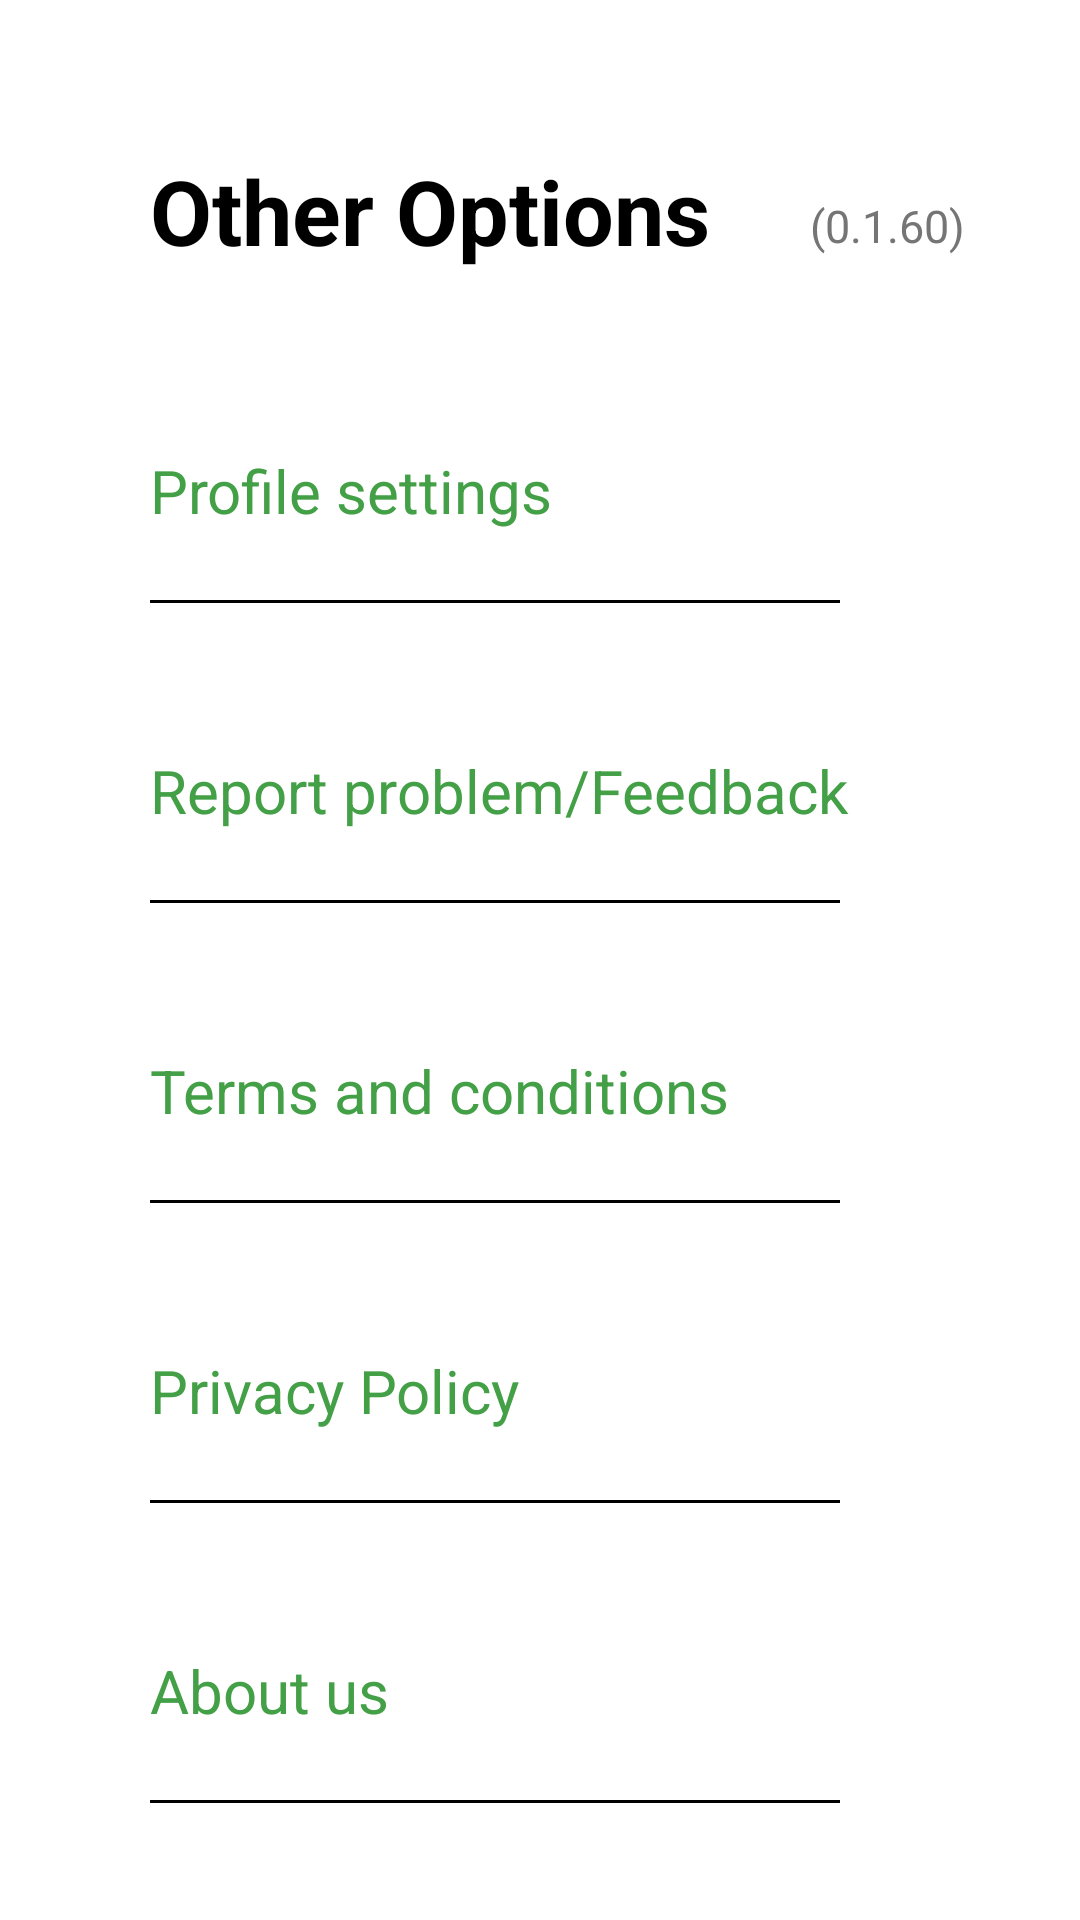

This screen was rendered from an Android layout file. Write that file and the resources it references.
<!-- AndroidManifest.xml: application theme Theme.Geopedia -->
<!-- res/layout/fragment_usettings.xml -->
<?xml version="1.0" encoding="utf-8"?>
<RelativeLayout xmlns:android="http://schemas.android.com/apk/res/android"
    android:layout_width="match_parent"
    android:layout_height="match_parent">

    <TextView
        android:id="@+id/T1"
        android:layout_width="wrap_content"
        android:layout_height="wrap_content"
        android:layout_marginStart="50dp"
        android:layout_marginTop="50dp"
        android:text="@string/other_options"
        android:textColor="@color/black"
        android:textSize="30sp"
        android:textStyle="bold" />

    <TextView
        android:layout_width="wrap_content"
        android:layout_height="wrap_content"
        android:layout_marginStart="270dp"
        android:layout_marginTop="65dp"
        android:text="@string/version_info"
        android:textColor="@color/defaultTextColor"
        android:textSize="15sp" />

    <TextView
        android:id="@+id/profileBtn"
        android:layout_width="wrap_content"
        android:layout_height="wrap_content"
        android:layout_marginStart="50dp"
        android:layout_marginTop="150dp"
        android:text="@string/profile_settings"
        android:textColor="@color/colorPrimary"
        android:textSize="20sp" />

    <View
        android:layout_width="230dp"
        android:layout_height="1dp"
        android:layout_marginStart="50dp"
        android:layout_marginTop="200dp"
        android:background="@color/black" />

    <TextView
        android:id="@+id/additionalBtn"
        android:layout_width="wrap_content"
        android:layout_height="wrap_content"
        android:layout_marginStart="50dp"
        android:layout_marginTop="250dp"
        android:text="@string/report_problem_feedback"
        android:textColor="@color/colorPrimary"
        android:textSize="20sp" />

    <View
        android:layout_width="230dp"
        android:layout_height="1dp"
        android:background="@color/black"
        android:layout_marginTop="300dp"
        android:layout_marginStart="50dp" />

    <TextView
        android:id="@+id/tncBtn"
        android:layout_width="wrap_content"
        android:layout_height="wrap_content"
        android:layout_marginStart="50dp"
        android:layout_marginTop="350dp"
        android:text="@string/terms_and_conditions"
        android:textColor="@color/colorPrimary"
        android:textSize="20sp" />

    <View
        android:layout_width="230dp"
        android:layout_height="1dp"
        android:background="@color/black"
        android:layout_marginTop="400dp"
        android:layout_marginStart="50dp" />

    <TextView
        android:id="@+id/privacyBtn"
        android:layout_width="wrap_content"
        android:layout_height="wrap_content"
        android:layout_marginStart="50dp"
        android:layout_marginTop="450dp"
        android:text="@string/privacy_policy"
        android:textColor="@color/colorPrimary"
        android:textSize="20sp" />

    <View
        android:layout_width="230dp"
        android:layout_height="1dp"
        android:background="@color/black"
        android:layout_marginTop="500dp"
        android:layout_marginStart="50dp" />

    <TextView
        android:id="@+id/aboutUsBtn"
        android:layout_width="wrap_content"
        android:layout_height="wrap_content"
        android:layout_marginStart="50dp"
        android:layout_marginTop="550dp"
        android:text="@string/about_us"
        android:textColor="@color/colorPrimary"
        android:textSize="20sp" />

    <View
        android:layout_width="230dp"
        android:layout_height="1dp"
        android:background="@color/black"
        android:layout_marginTop="600dp"
        android:layout_marginStart="50dp" />
</RelativeLayout>
<!-- resources referenced by this layout -->
<resources>
  <color name="black">#FF000000</color>
  <color name="colorPrimary">#43a047</color>
  <color name="defaultTextColor">#757575</color>
  <string name="about_us">About us</string>
  <string name="other_options">Other Options</string>
  <string name="privacy_policy">Privacy Policy</string>
  <string name="profile_settings">Profile settings</string>
  <string name="report_problem_feedback">Report problem/Feedback</string>
  <string name="terms_and_conditions">Terms and conditions</string>
  <string name="version_info">(0.1.60)</string>
  <style name="Theme.Geopedia" parent="Theme.MaterialComponents.DayNight.DarkActionBar">
          
          <item name="colorPrimary">#43a047</item>
          <item name="colorPrimaryVariant">#121212</item>
          <item name="colorOnPrimary">@color/white</item>
          
          <item name="colorSecondary">#fff176</item>
          <item name="colorSecondaryVariant">#cabf45</item>
          <item name="colorOnSecondary">@color/black</item>
          
          
          
      </style>
  <color name="white">#FFFFFFFF</color>
</resources>
